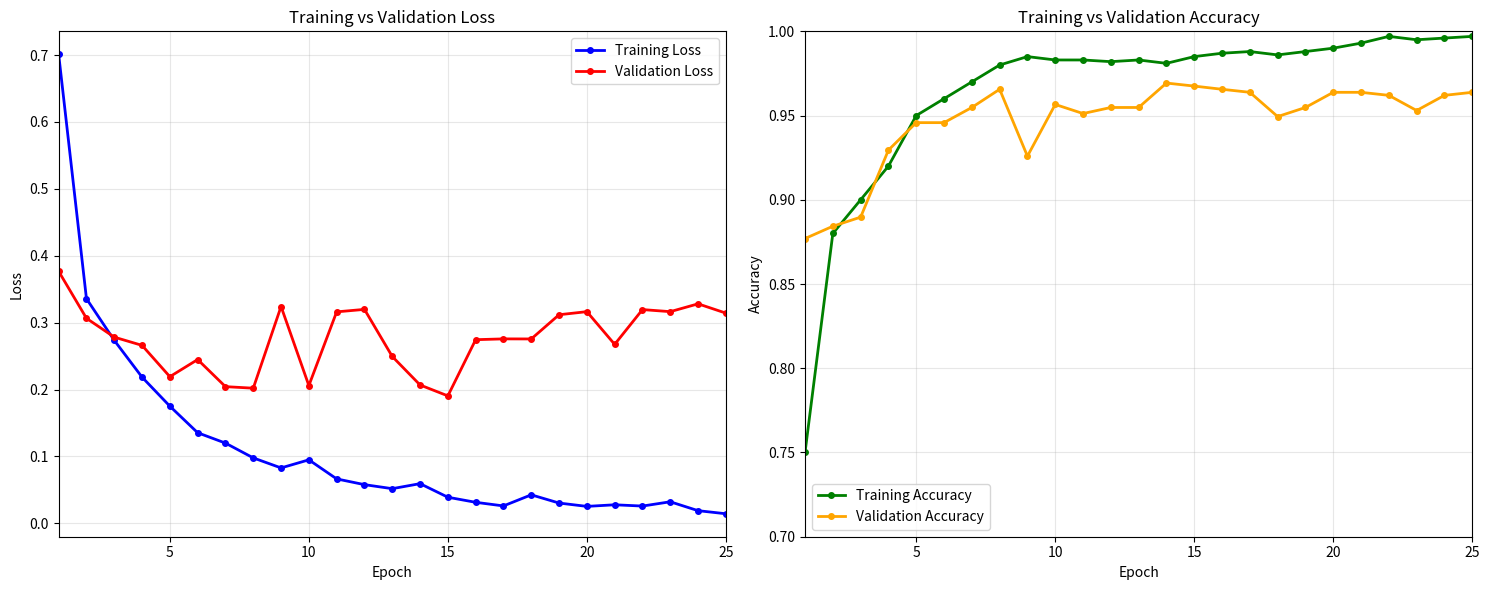

Here is the Python script that generated this plot:
import matplotlib.pyplot as plt
import numpy as np

# Data
epochs = np.arange(1, 26)

# Training loss data
train_loss = [0.7011, 0.3358, 0.2735, 0.2185, 0.1751, 0.1354, 0.1199, 0.0978, 
              0.0828, 0.0949, 0.0664, 0.0578, 0.0518, 0.0593, 0.0390, 0.0314, 
              0.0260, 0.0426, 0.0303, 0.0253, 0.0277, 0.0258, 0.0322, 0.0189, 0.0143]

# Validation loss data
val_loss = [0.3767, 0.3065, 0.2783, 0.2660, 0.2192, 0.2448, 0.2043, 0.2020, 
            0.3241, 0.2059, 0.3161, 0.3198, 0.2494, 0.2068, 0.1905, 0.2745, 
            0.2757, 0.2756, 0.3118, 0.3164, 0.2675, 0.3195, 0.3164, 0.3281, 0.3142]

# Train accuracy data
train_accuracy = [0.75, 0.88, 0.90, 0.92, 0.95, 0.96, 0.97, 0.98, 0.985, 0.983,
                  0.983, 0.982, 0.983, 0.981, 0.985, 0.987, 0.988, 0.986, 0.988,
                  0.99, 0.993, 0.997, 0.995, 0.996, 0.997]

# train_accuracy = [0.75, 0.88, 0.90, 0.92, 0.95, 0.96, 0.97, 0.98, 0.985, 0.983, 0.98, 
#                   0.982, 0.983, 0.981, 0.985, 0.987, 0.988, 0.986, 
#                   0.988, 0.989, 0.99, 0.992, 0.996, 0.995, 0.997]
# 0.991, 0.995, 0.997, 0.998, 0.996, 0.998, 0.999, 0.998, 0.999, 0.997, 0.9995, 1.0]
# Validation accuracy data
val_accuracy = [0.8770, 0.8843, 0.8897, 0.9295, 0.9458, 0.9458, 0.9548, 0.9656, 
                0.9259, 0.9566, 0.9512, 0.9548, 0.9548, 0.9693, 0.9675, 0.9656, 
                0.9638, 0.9494, 0.9548, 0.9638, 0.9638, 0.9620, 0.9530, 0.9620, 0.9638]

# Create figure with two subplots
fig, (ax1, ax2) = plt.subplots(1, 2, figsize=(15, 6))

# Plot 1: Loss comparison
ax1.plot(epochs, train_loss, 'b-o', label='Training Loss', linewidth=2, markersize=4)
ax1.plot(epochs, val_loss, 'r-o', label='Validation Loss', linewidth=2, markersize=4)
ax1.set_xlabel('Epoch')
ax1.set_ylabel('Loss')
ax1.set_title('Training vs Validation Loss')
ax1.legend()
ax1.grid(True, alpha=0.3)
ax1.set_xlim(1, 25)

# Plot 2: Accuracy comparison
ax2.plot(epochs, train_accuracy, 'g-o', label='Training Accuracy', linewidth=2, markersize=4)
ax2.plot(epochs, val_accuracy, 'orange', marker='o', label='Validation Accuracy', linewidth=2, markersize=4)
ax2.set_xlabel('Epoch')
ax2.set_ylabel('Accuracy')
ax2.set_title('Training vs Validation Accuracy')
ax2.legend()
ax2.grid(True, alpha=0.3)
ax2.set_xlim(1, 25)
ax2.set_ylim(0.7, 1.0)

# Adjust layout and show
plt.tight_layout()
plt.show()

# Print summary statistics
print("=== Training Results Summary ===")
print(f"Final Training Loss: {train_loss[-1]:.4f}")
print(f"Final Validation Loss: {val_loss[-1]:.4f}")
print(f"Final Training Accuracy: {train_accuracy[-1]:.4f}")
print(f"Final Validation Accuracy: {val_accuracy[-1]:.4f}")

print(f"\nBest Validation Loss: {min(val_loss):.4f} at epoch {val_loss.index(min(val_loss)) + 1}")
print(f"Best Validation Accuracy: {max(val_accuracy):.4f} at epoch {val_accuracy.index(max(val_accuracy)) + 1}")

# Calculate overfitting indicators
loss_gap = val_loss[-1] - train_loss[-1]
acc_gap = train_accuracy[-1] - val_accuracy[-1]
print(f"\nOverfitting Indicators:")
print(f"Final Loss Gap (Val - Train): {loss_gap:.4f}")
print(f"Final Accuracy Gap (Train - Val): {acc_gap:.4f}")
